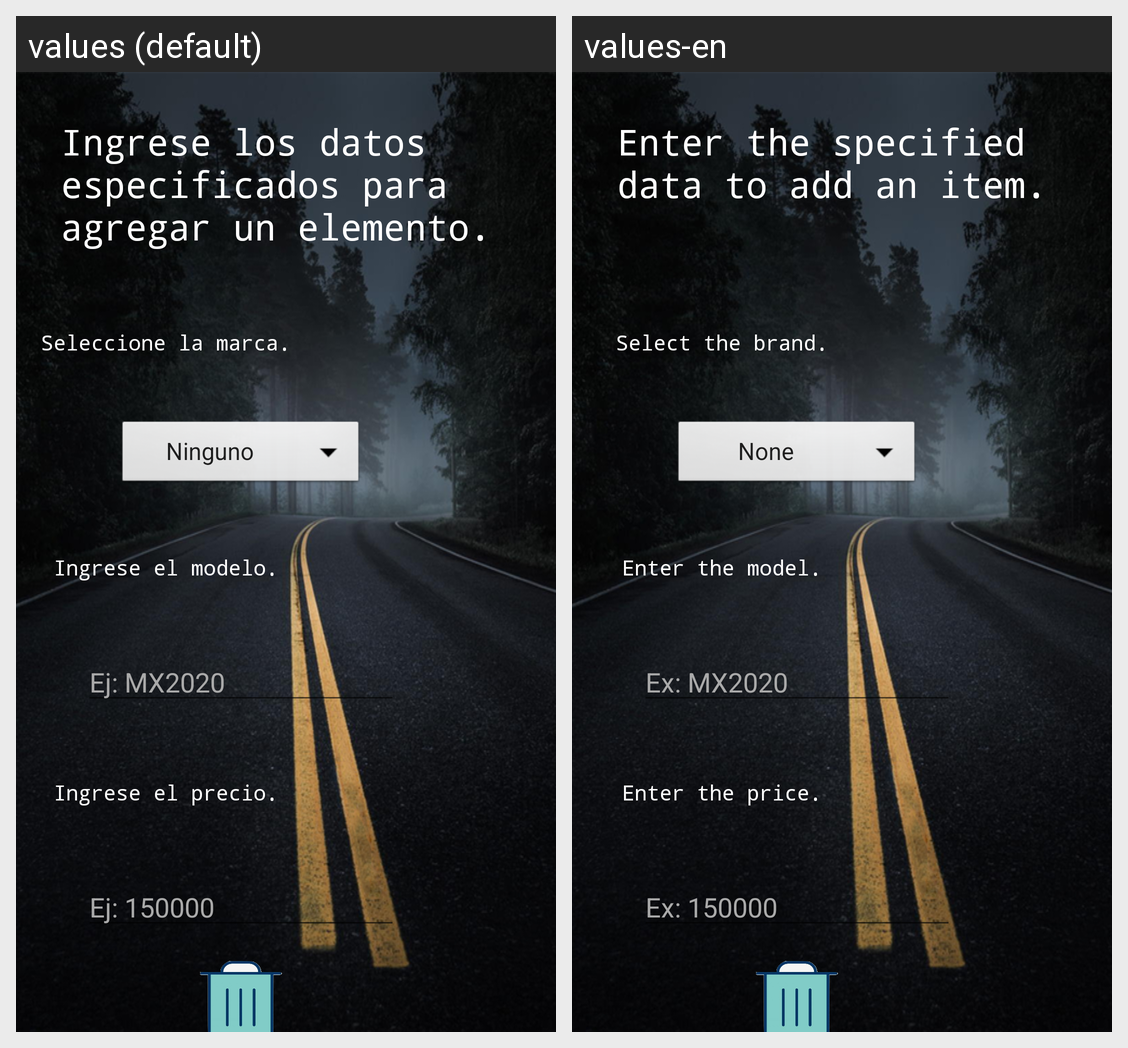

Here is an Android app screen in its default locale and in the app's own translations. Write out the translated-string differences for the strings that appear on this screen.
Android screen res/layout/activity_main.xml rendered under 2 locales, left to right: values (default), values-en. Device: Nexus 5 (rendered at 1080×1920; each locale shown at half size, 540×960, under a caption strip naming it); theme AppTheme.
Strings drawn on this screen, with the default value and each locale's value (text and hints the layout hard-codes, and strings that could not be matched under every locale, appear in the picture but are not listed):

marca
  values: Seleccione la marca.
  values-en: Select the brand.

inicio
  values: Ingrese los datos especificados para agregar un elemento.
  values-en: Enter the specified data to add an item.

modelo
  values: Ingrese el modelo.
  values-en: Enter the model.

precio
  values: Ingrese el precio.
  values-en: Enter the price.

hmodelo
  values: Ej: MX2020
  values-en: Ex: MX2020

hprecio
  values: Ej: 150000
  values-en: Ex: 150000
